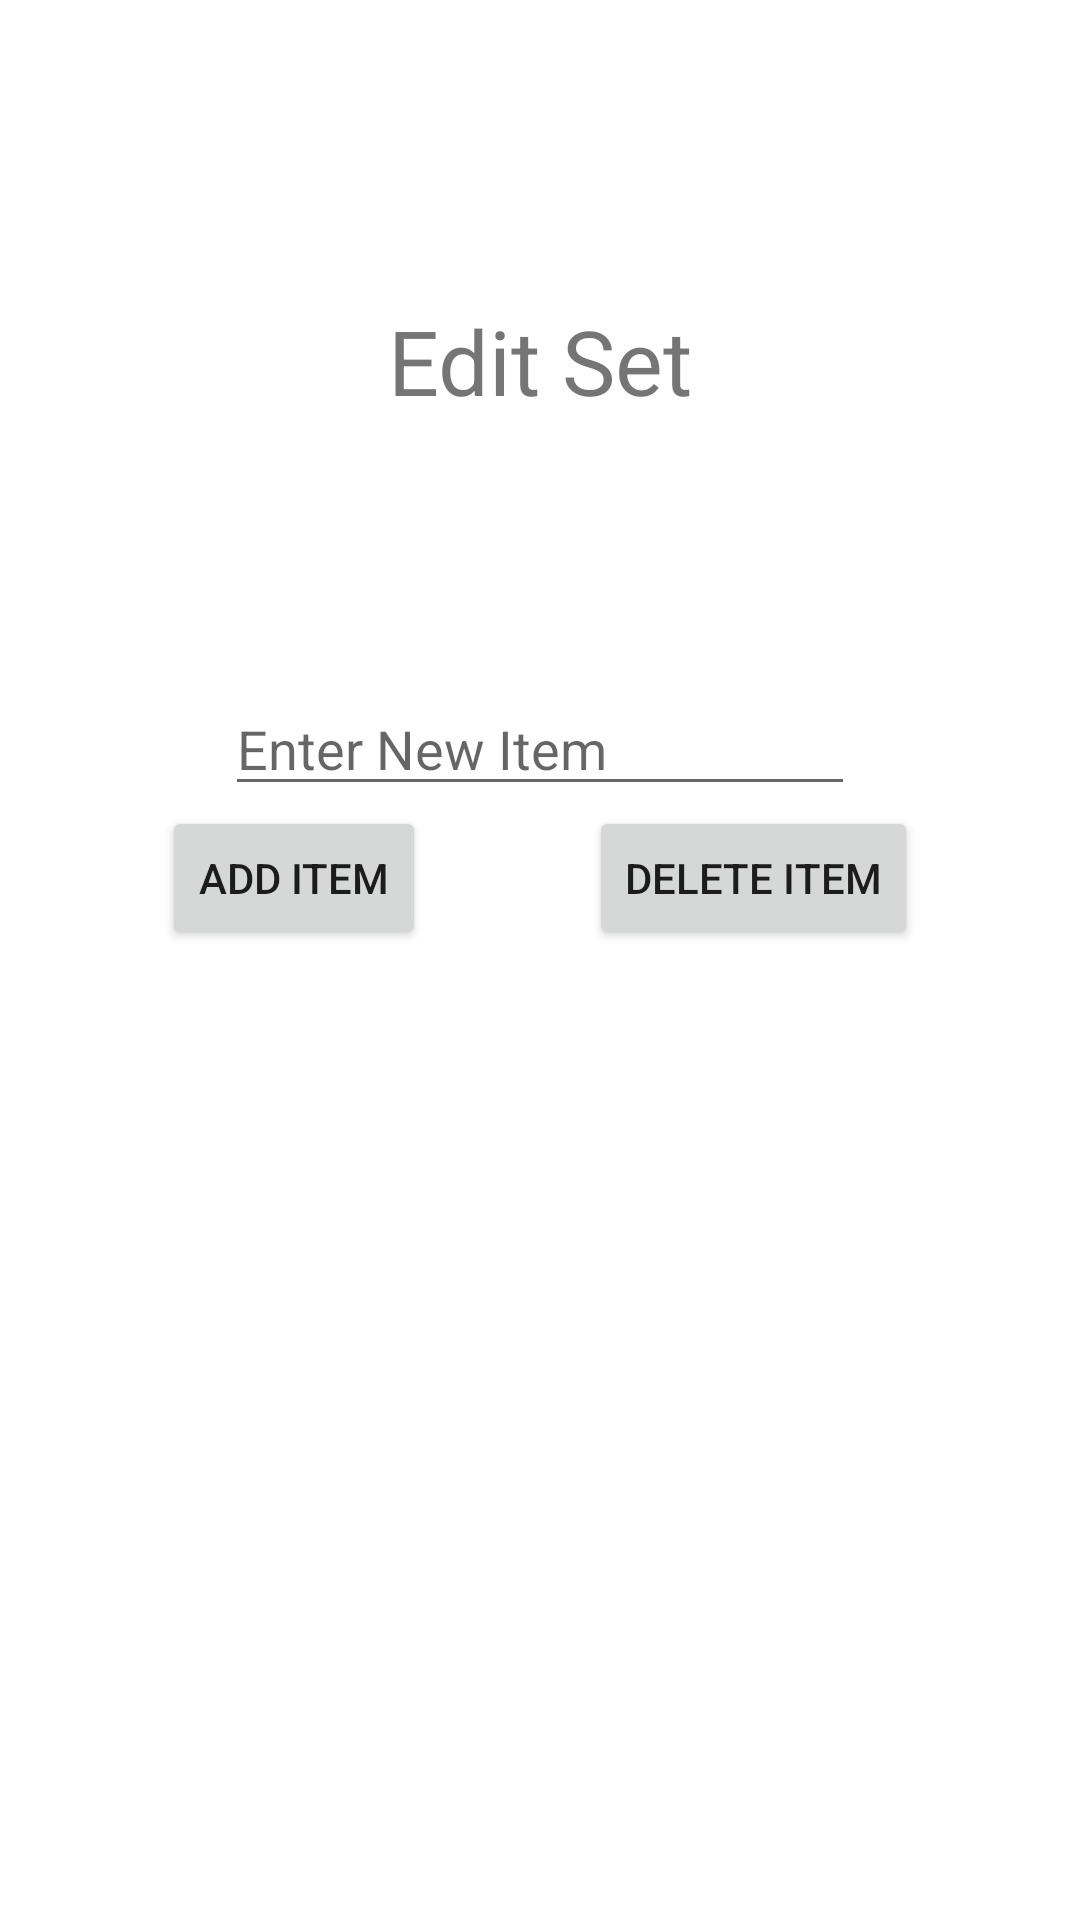

Write the Android layout XML for this screen, with the resource values it uses.
<!-- AndroidManifest.xml: application theme Theme.COMP3025Assignment -->
<!-- res/layout/activity_edit_set.xml -->
<?xml version="1.0" encoding="utf-8"?>
<androidx.constraintlayout.widget.ConstraintLayout xmlns:android="http://schemas.android.com/apk/res/android"
    xmlns:app="http://schemas.android.com/apk/res-auto"
    xmlns:tools="http://schemas.android.com/tools"
    android:layout_width="match_parent"
    android:layout_height="match_parent"
    tools:context=".EditSetActivity">

    <TextView
        android:id="@+id/editSetHeaderTextView"
        android:layout_width="wrap_content"
        android:layout_height="wrap_content"
        android:layout_marginTop="@dimen/big_top_margin"
        android:layout_marginBottom="@dimen/element_margin"
        android:text="@string/edit_set"
        android:textSize="@dimen/header_font_size"
        app:layout_constraintEnd_toEndOf="parent"
        app:layout_constraintStart_toStartOf="parent"
        app:layout_constraintTop_toTopOf="parent" />

    <TextView
        android:id="@+id/editSetNameTextView"
        android:layout_width="wrap_content"
        android:layout_height="wrap_content"
        android:layout_margin="@dimen/element_margin"
        android:textSize="20sp"
        app:layout_constraintEnd_toEndOf="parent"
        app:layout_constraintStart_toStartOf="parent"
        app:layout_constraintTop_toBottomOf="@+id/editSetHeaderTextView"
        tools:text="Set One" />

    <androidx.recyclerview.widget.RecyclerView
        android:id="@+id/editSetRecyclerView"
        android:layout_width="wrap_content"
        android:layout_height="wrap_content"
        android:layout_margin="@dimen/element_margin"
        app:layoutManager="androidx.recyclerview.widget.LinearLayoutManager"
        app:layout_constraintEnd_toEndOf="parent"
        app:layout_constraintStart_toStartOf="parent"
        app:layout_constraintTop_toBottomOf="@+id/editSetNameTextView" />

    <EditText
        android:id="@+id/addNewSetItemEditText"
        android:layout_width="wrap_content"
        android:layout_height="wrap_content"
        android:ems="10"
        android:inputType="textPersonName"
        android:hint="@string/enter_new_item"
        app:layout_constraintEnd_toEndOf="parent"
        app:layout_constraintStart_toStartOf="parent"
        app:layout_constraintTop_toBottomOf="@+id/editSetRecyclerView"
        android:layout_margin="@dimen/element_margin"/>

    <Button
        android:id="@+id/addItemButton"
        android:layout_width="wrap_content"
        android:layout_height="wrap_content"
        android:text="@string/add_item"
        app:layout_constraintEnd_toStartOf="@+id/deleteItemButton"
        app:layout_constraintTop_toBottomOf="@id/addNewSetItemEditText"
        app:layout_constraintHorizontal_bias="0.5"
        app:layout_constraintStart_toStartOf="parent"
        android:layout_marginTop="@dimen/medium_top_margin"/>

    <Button
        android:id="@+id/deleteItemButton"
        android:layout_width="wrap_content"
        android:layout_height="wrap_content"
        android:text="@string/delete_item"
        app:layout_constraintEnd_toEndOf="parent"
        app:layout_constraintHorizontal_bias="0.5"
        app:layout_constraintStart_toEndOf="@+id/addItemButton"
        app:layout_constraintTop_toBottomOf="@id/addNewSetItemEditText"
        android:layout_marginTop="@dimen/medium_top_margin"/>


</androidx.constraintlayout.widget.ConstraintLayout>
<!-- resources referenced by this layout -->
<resources>
  <dimen name="big_top_margin">100dp</dimen>
  <dimen name="element_margin">20dp</dimen>
  <dimen name="header_font_size">30sp</dimen>
  <string name="add_item">Add Item</string>
  <string name="delete_item">Delete Item</string>
  <string name="edit_set">Edit Set</string>
  <string name="enter_new_item">Enter New Item</string>
  <style name="Theme.COMP3025Assignment" parent="Theme.MaterialComponents.DayNight.DarkActionBar">
          
          <item name="colorPrimary">@color/primary</item>
          <item name="colorPrimaryVariant">@color/primary_dark</item>
          <item name="colorOnPrimary">@color/primary_text</item>
          
          <item name="colorSecondary">@color/accent</item>
          <item name="colorSecondaryVariant">@color/primary_light</item>
          <item name="colorOnSecondary">@color/primary_text</item>
          
          <item name="android:statusBarColor" tools:targetApi="l">?attr/colorPrimaryVariant</item>
          
      </style>
  <color name="primary">#FFC107</color>
  <color name="primary_dark">#FFA000</color>
  <color name="primary_text">#212121</color>
  <color name="accent">#536DFE</color>
  <color name="primary_light">#FFECB3</color>
</resources>
